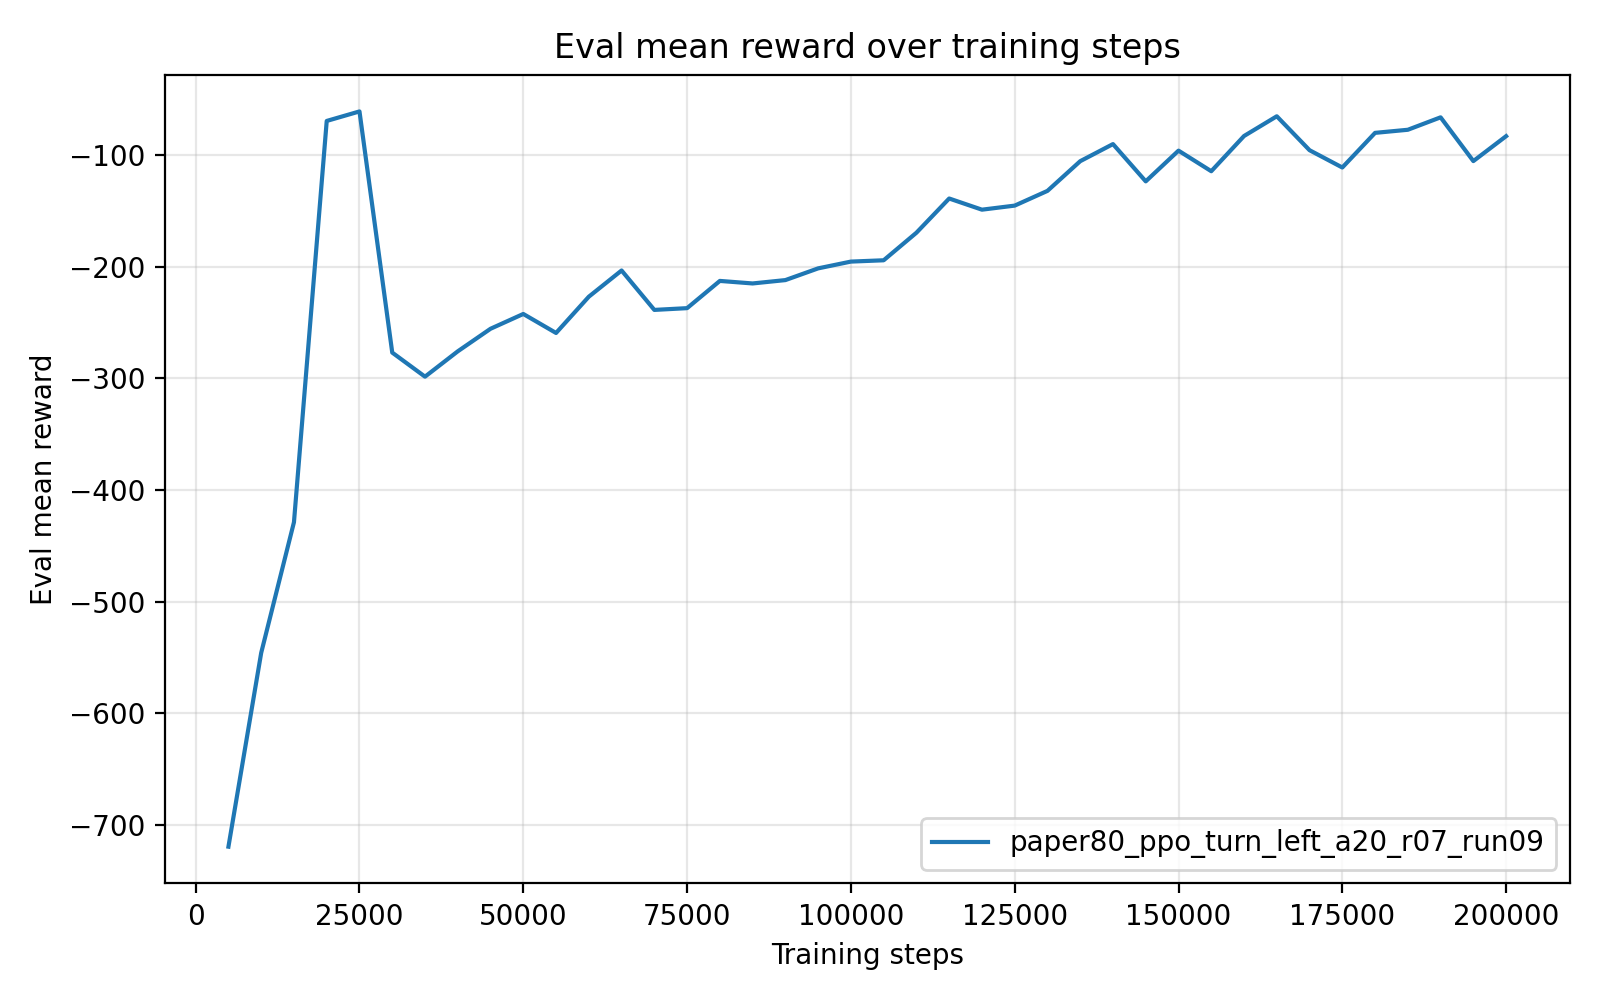

Data behind this chart, as committed beside it:
timesteps, mean_reward, std_reward, min_reward, max_reward
5.000000000000000000e+03, -7.193100163999999950e+02, 1.191999999718973684e-04, -7.193100759999999809e+02, -7.193097780000000512e+02
1.000000000000000000e+04, -5.457057499999999663e+02, 0.000000000000000000e+00, -5.457057499999999663e+02, -5.457057499999999663e+02
1.500000000000000000e+04, -4.287299439999999890e+02, 0.000000000000000000e+00, -4.287299439999999890e+02, -4.287299439999999890e+02
2.000000000000000000e+04, -6.937015900000000101e+01, 0.000000000000000000e+00, -6.937015900000000101e+01, -6.937015900000000101e+01
2.500000000000000000e+04, -6.084661400000000242e+01, 0.000000000000000000e+00, -6.084661400000000242e+01, -6.084661400000000242e+01
3.000000000000000000e+04, -2.768193749999999795e+02, 0.000000000000000000e+00, -2.768193749999999795e+02, -2.768193749999999795e+02
3.500000000000000000e+04, -2.983873659999999859e+02, 0.000000000000000000e+00, -2.983873659999999859e+02, -2.983873659999999859e+02
4.000000000000000000e+04, -2.756892389999999864e+02, 0.000000000000000000e+00, -2.756892389999999864e+02, -2.756892389999999864e+02
4.500000000000000000e+04, -2.554853129999999908e+02, 0.000000000000000000e+00, -2.554853129999999908e+02, -2.554853129999999908e+02
5.000000000000000000e+04, -2.422304760000000101e+02, 0.000000000000000000e+00, -2.422304760000000101e+02, -2.422304760000000101e+02
5.500000000000000000e+04, -2.592468610000000240e+02, 0.000000000000000000e+00, -2.592468610000000240e+02, -2.592468610000000240e+02
6.000000000000000000e+04, -2.267649130000000355e+02, 2.842170943040400743e-14, -2.267649130000000071e+02, -2.267649130000000071e+02
6.500000000000000000e+04, -2.032899510000000021e+02, 0.000000000000000000e+00, -2.032899510000000021e+02, -2.032899510000000021e+02
7.000000000000000000e+04, -2.385948890000000233e+02, 2.842170943040400743e-14, -2.385948889999999949e+02, -2.385948889999999949e+02
7.500000000000000000e+04, -2.370247149999999579e+02, 2.842170943040400743e-14, -2.370247149999999863e+02, -2.370247149999999863e+02
8.000000000000000000e+04, -2.126342699999999581e+02, 2.842170943040400743e-14, -2.126342699999999866e+02, -2.126342699999999866e+02
8.500000000000000000e+04, -2.149065790000000220e+02, 2.842170943040400743e-14, -2.149065789999999936e+02, -2.149065789999999936e+02
9.000000000000000000e+04, -2.118957489999999666e+02, 2.842170943040400743e-14, -2.118957489999999950e+02, -2.118957489999999950e+02
9.500000000000000000e+04, -2.013970429999999965e+02, 0.000000000000000000e+00, -2.013970429999999965e+02, -2.013970429999999965e+02
1.000000000000000000e+05, -1.953266240000000096e+02, 0.000000000000000000e+00, -1.953266240000000096e+02, -1.953266240000000096e+02
1.050000000000000000e+05, -1.941525049999999908e+02, 0.000000000000000000e+00, -1.941525049999999908e+02, -1.941525049999999908e+02
1.100000000000000000e+05, -1.694720829999999978e+02, 0.000000000000000000e+00, -1.694720829999999978e+02, -1.694720829999999978e+02
1.150000000000000000e+05, -1.388302429999999958e+02, 0.000000000000000000e+00, -1.388302429999999958e+02, -1.388302429999999958e+02
1.200000000000000000e+05, -1.488320410000000038e+02, 0.000000000000000000e+00, -1.488320410000000038e+02, -1.488320410000000038e+02
1.250000000000000000e+05, -1.451940199999999948e+02, 0.000000000000000000e+00, -1.451940199999999948e+02, -1.451940199999999948e+02
1.300000000000000000e+05, -1.319953460000000121e+02, 0.000000000000000000e+00, -1.319953460000000121e+02, -1.319953460000000121e+02
1.350000000000000000e+05, -1.054028699999999787e+02, 1.421085471520200372e-14, -1.054028699999999930e+02, -1.054028699999999930e+02
1.400000000000000000e+05, -9.008917599999999481e+01, 0.000000000000000000e+00, -9.008917599999999481e+01, -9.008917599999999481e+01
1.450000000000000000e+05, -1.234669889999999839e+02, 1.421085471520200372e-14, -1.234669889999999981e+02, -1.234669889999999981e+02
1.500000000000000000e+05, -9.596397500000000491e+01, 0.000000000000000000e+00, -9.596397500000000491e+01, -9.596397500000000491e+01
1.550000000000000000e+05, -1.143887890000000027e+02, 0.000000000000000000e+00, -1.143887890000000027e+02, -1.143887890000000027e+02
1.600000000000000000e+05, -8.286458899999999517e+01, 0.000000000000000000e+00, -8.286458899999999517e+01, -8.286458899999999517e+01
1.650000000000000000e+05, -6.518057299999999543e+01, 0.000000000000000000e+00, -6.518057299999999543e+01, -6.518057299999999543e+01
1.700000000000000000e+05, -9.557528800000000047e+01, 0.000000000000000000e+00, -9.557528800000000047e+01, -9.557528800000000047e+01
1.750000000000000000e+05, -1.110659940000000034e+02, 0.000000000000000000e+00, -1.110659940000000034e+02, -1.110659940000000034e+02
1.800000000000000000e+05, -8.004267900000000679e+01, 0.000000000000000000e+00, -8.004267900000000679e+01, -8.004267900000000679e+01
1.850000000000000000e+05, -7.727078799999999603e+01, 0.000000000000000000e+00, -7.727078799999999603e+01, -7.727078799999999603e+01
1.900000000000000000e+05, -6.613142299999999807e+01, 0.000000000000000000e+00, -6.613142299999999807e+01, -6.613142299999999807e+01
1.950000000000000000e+05, -1.053153430000000128e+02, 1.421085471520200372e-14, -1.053153429999999986e+02, -1.053153429999999986e+02
2.000000000000000000e+05, -8.300204600000000710e+01, 0.000000000000000000e+00, -8.300204600000000710e+01, -8.300204600000000710e+01
